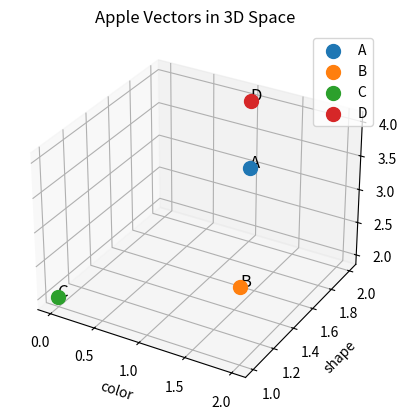

This figure's Python source:
import numpy as np
import matplotlib
import matplotlib.pyplot as plt
from mpl_toolkits.mplot3d import Axes3D

matplotlib.use('Agg') 

# 3次元リンゴベクトルセット
apples={
    "A":np.array([1, 2, 3]),
    "B":np.array([2, 1, 3]),
    "C":np.array([0, 1, 2]),
    "D":np.array([1, 2, 4])
}

# 3Dプロット準備
fig = plt.figure()
ax = fig.add_subplot(111, projection='3d')

# リンゴをプロット
for name, vec in apples.items():
    ax.scatter(vec[0], vec[1], vec[2], s=100, label=name) #sは大きさ
    ax.text(vec[0], vec[1], vec[2], f'{name}', size=12, zorder=1)

ax.set_xlabel('color')
ax.set_ylabel('shape')
ax.set_zlabel('taste')
ax.set_title('Apple Vectors in 3D Space')

ax.legend()
# plt.show()
plt.savefig('plot.png')